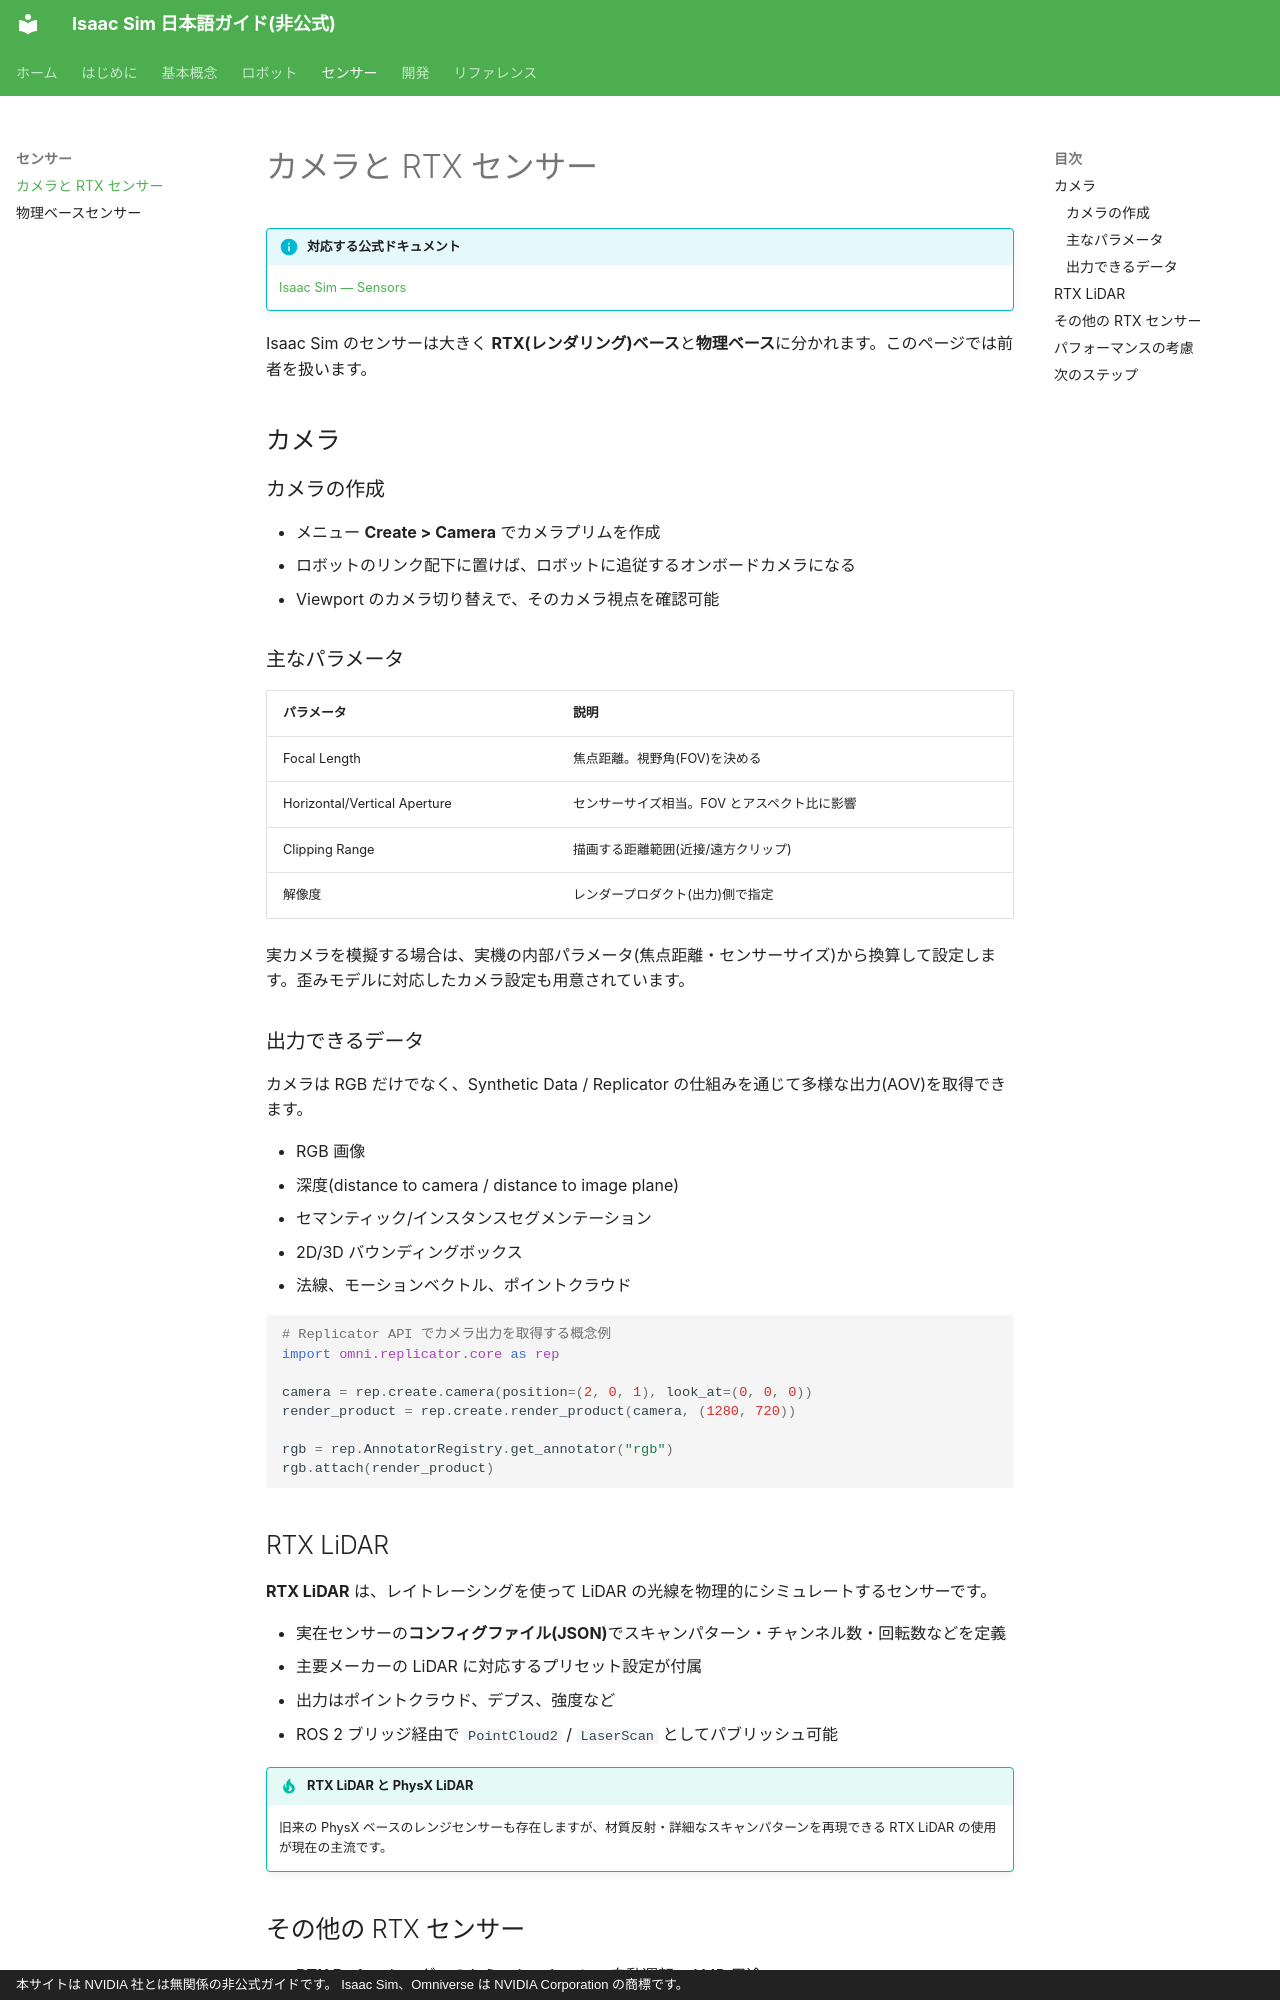

repository: tatsuya-fukuoka/isaacsim-doc-ja · page: sensors/camera-rtx/index.html · generator: mkdocs · copyright: 本サイトは NVIDIA 社とは無関係の非公式ガイドです。 Isaac Sim、Omniverse は NVIDIA Corporation の商標です。

# カメラと RTX センサー

!!! info "対応する公式ドキュメント"
    [Isaac Sim — Sensors](https://docs.isaacsim.omniverse.nvidia.com/latest/sensors/index.html)

Isaac Sim のセンサーは大きく **RTX(レンダリング)ベース**と**物理ベース**に分かれます。このページでは前者を扱います。

## カメラ

### カメラの作成

- メニュー **Create > Camera** でカメラプリムを作成
- ロボットのリンク配下に置けば、ロボットに追従するオンボードカメラになる
- Viewport のカメラ切り替えで、そのカメラ視点を確認可能

### 主なパラメータ

| パラメータ | 説明 |
| --- | --- |
| Focal Length | 焦点距離。視野角(FOV)を決める |
| Horizontal/Vertical Aperture | センサーサイズ相当。FOV とアスペクト比に影響 |
| Clipping Range | 描画する距離範囲(近接/遠方クリップ) |
| 解像度 | レンダープロダクト(出力)側で指定 |

実カメラを模擬する場合は、実機の内部パラメータ(焦点距離・センサーサイズ)から換算して設定します。歪みモデルに対応したカメラ設定も用意されています。

### 出力できるデータ

カメラは RGB だけでなく、Synthetic Data / Replicator の仕組みを通じて多様な出力(AOV)を取得できます。

- RGB 画像
- 深度(distance to camera / distance to image plane)
- セマンティック/インスタンスセグメンテーション
- 2D/3D バウンディングボックス
- 法線、モーションベクトル、ポイントクラウド

```python
# Replicator API でカメラ出力を取得する概念例
import omni.replicator.core as rep

camera = rep.create.camera(position=(2, 0, 1), look_at=(0, 0, 0))
render_product = rep.create.render_product(camera, (1280, 720))

rgb = rep.AnnotatorRegistry.get_annotator("rgb")
rgb.attach(render_product)
```
